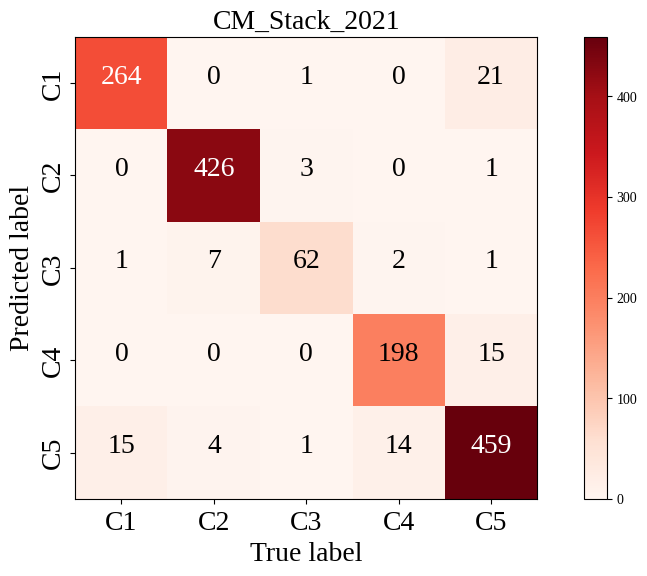

Here is the Python script that generated this plot:
import numpy as np
import matplotlib.pyplot as plt
plt.rcParams['font.family']= "Liberation Serif"

# Define confusion matrices as numpy arrays
confusion_matrix_Stack_2021 = np.array([[264, 0, 1, 0, 21],
                                        [0, 426, 3, 0, 1],
                                        [1, 7, 62, 2, 1],
                                        [0, 0, 0, 198, 15],
                                        [15, 4, 1, 14, 459]])

# Create a figure with a single subplot
fig, axs = plt.subplots(nrows=1, ncols=1, figsize=(12, 6))

# Plot the confusion matrix
pos = axs.imshow(confusion_matrix_Stack_2021, cmap='Reds')
fig.colorbar(pos, ax=axs)
# Set labels for axes
tick_marks = np.arange(5)
axs.set_xticks(tick_marks)
axs.set_xticklabels([' \nC1', ' \nC2', ' \nC3', ' \nC4', ' \nC5'], fontsize=20, va='center')
axs.set_yticks(tick_marks)
axs.set_yticklabels(['C1', 'C2', 'C3', 'C4', 'C5'], rotation=90, fontsize=20, va='center')

# Add values to each cell of the matrix
thresh = confusion_matrix_Stack_2021.max() / 2.
for i in range(5):
    for j in range(5):
        axs.text(j, i, format(confusion_matrix_Stack_2021[i, j]),
                  horizontalalignment="center",
                  color="white" if confusion_matrix_Stack_2021[i, j] > thresh else "black", fontsize=20)

# fig.suptitle("Confusion Matrices Sentinel & Landsat 2021")
axs.set_title("CM_Stack_2021", fontsize=20)
axs.set_xlabel("True label", fontsize=20)
axs.set_ylabel("Predicted label", fontsize=20)

plt.show()